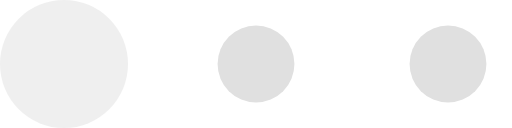
t = 0.00 s
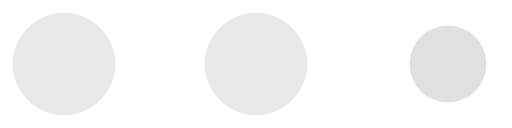
t = 0.13 s
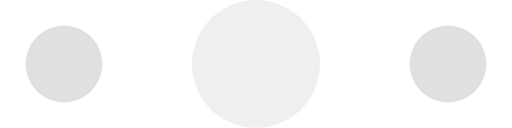
t = 0.27 s
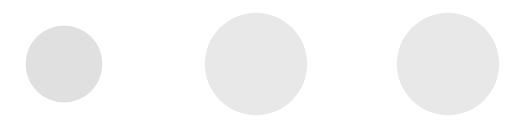
t = 0.40 s
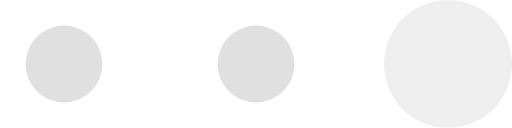
t = 0.53 s
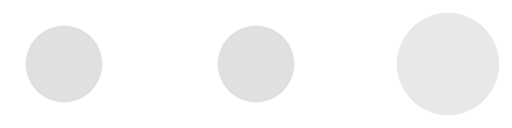
t = 0.67 s

The animated SVG that drew these frames (rendered in a browser with its animation timeline set to each time). Animation: 6 SMIL elements (animate=6); one cycle of 0.80 s, repeats indefinitely.

<!-- Adapted from Sam Herbert (@sherb) as "for everyone" -->
<svg width="60" height="30" viewBox="0 0 120 30" preserveAspectRatio="xMidYMid meet" xmlns="http://www.w3.org/2000/svg" fill="#e0e0e0">
    <circle cx="15" cy="15" r="15">
        <animate attributeName="r" from="9" to="9" begin="0s" dur="0.8s" values="15;9;9;9" calcMode="linear" repeatCount="indefinite"/>
        <animate attributeName="fill-opacity" from="1" to="1" begin="0s" dur="0.8s" values=".5;1;1;1" calcMode="linear" repeatCount="indefinite"/>
    </circle>
    <circle cx="60" cy="15" r="9" fill-opacity="0.3">
        <animate attributeName="r" from="9" to="9" begin="0s" dur="0.8s" values="9;15;9;9" calcMode="linear" repeatCount="indefinite"/>
        <animate attributeName="fill-opacity" from="0.5" to="0.5" begin="0s" dur="0.8s" values="1;.5;1;1" calcMode="linear" repeatCount="indefinite"/>
    </circle>
    <circle cx="105" cy="15" r="15">
        <animate attributeName="r" from="9" to="9" begin="0s" dur="0.8s" values="9;9;15;9" calcMode="linear" repeatCount="indefinite"/>
        <animate attributeName="fill-opacity" from="1" to="1" begin="0s" dur="0.8s" values="1;1;.5;1" calcMode="linear" repeatCount="indefinite"/>
    </circle>
</svg>
